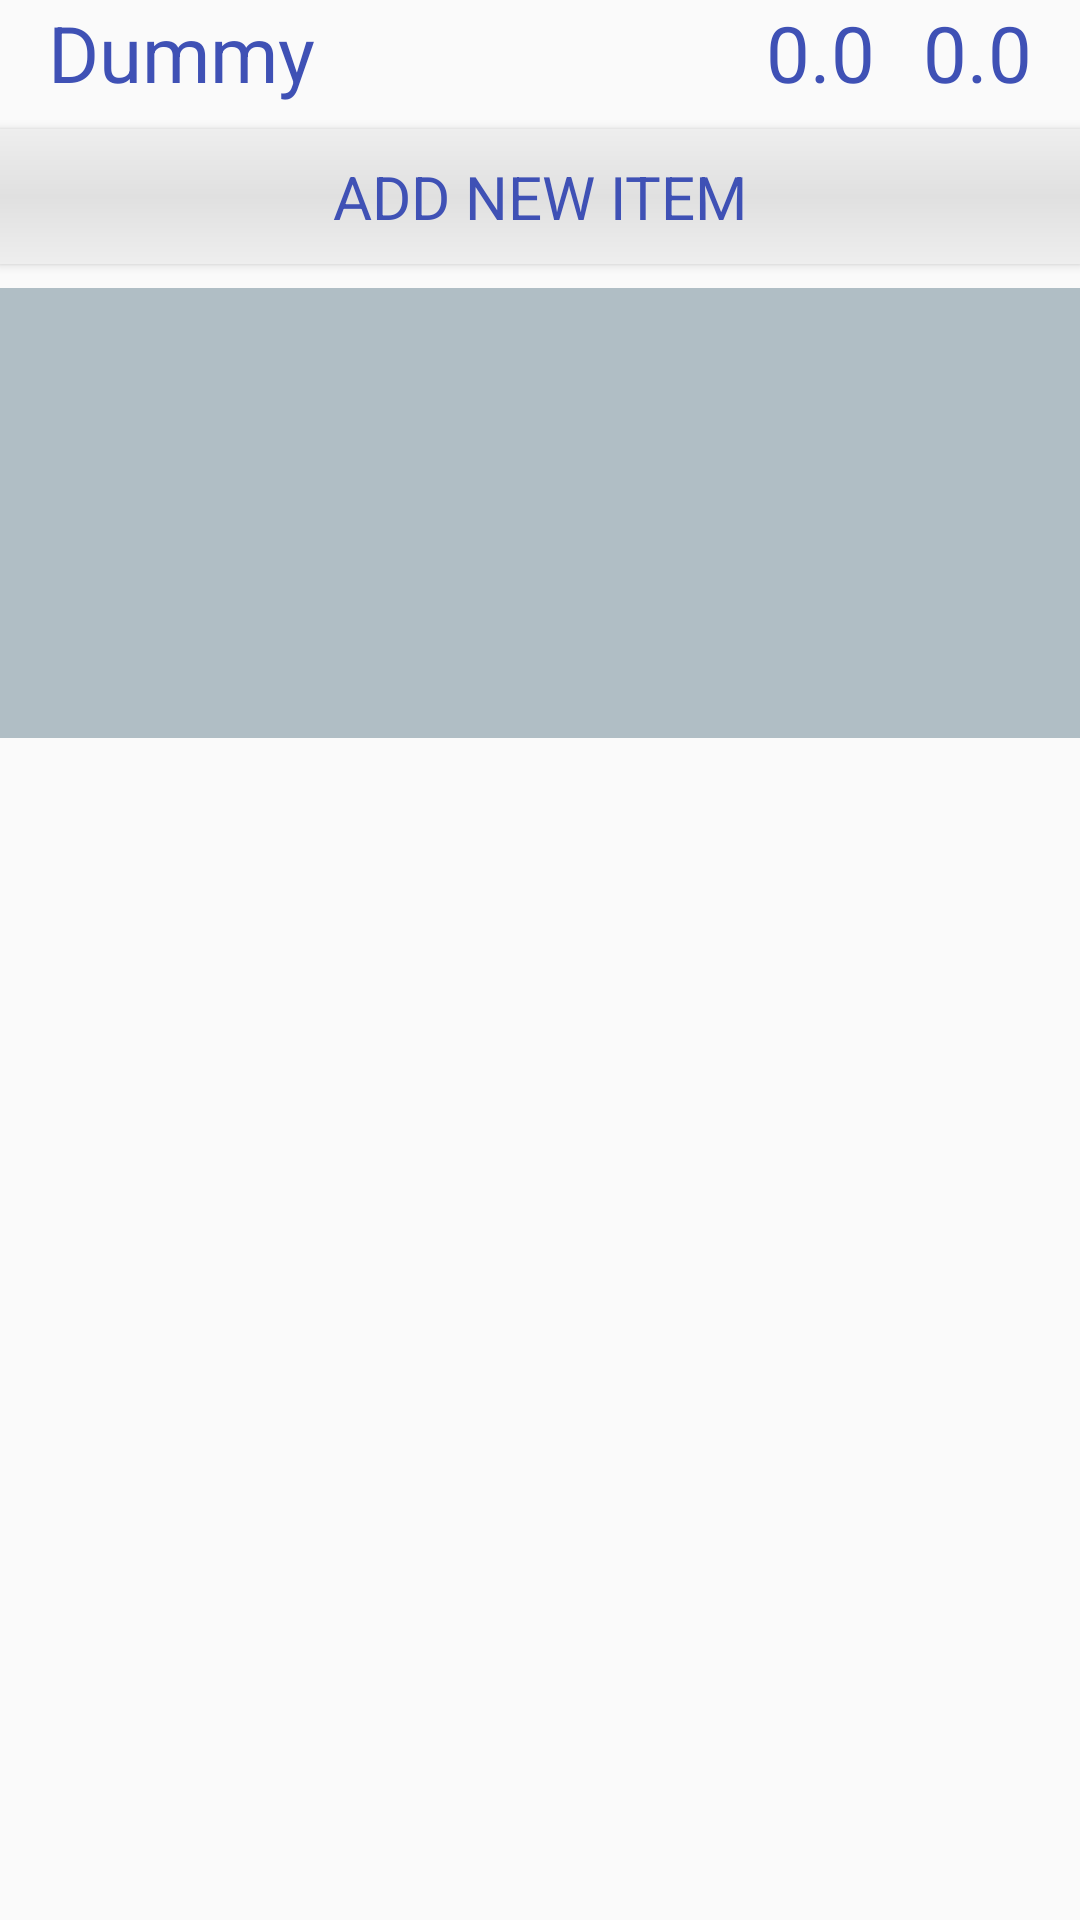

Layout XML and referenced resources for this Android screen:
<!-- AndroidManifest.xml: application theme AppTheme -->
<!-- res/layout/content_user_manager.xml -->
<?xml version="1.0" encoding="utf-8"?>
<LinearLayout xmlns:android="http://schemas.android.com/apk/res/android"
    android:orientation="vertical"
    android:layout_width="match_parent"
    android:layout_height="match_parent"
    android:id="@+id/user_manager"
    android:layout_marginTop="8dp">


    <LinearLayout
        android:layout_width="match_parent"
        android:layout_height="wrap_content">

        <TextView
            android:layout_marginLeft="16dp"
            android:layout_marginRight="16dp"
            android:layout_width="0dp"
            android:layout_weight="1"
            android:layout_height="wrap_content"
            android:textSize="26sp"
            android:id="@+id/user_manager_name_space"
            android:text="Dummy"
            android:focusable="true"
            android:focusableInTouchMode="true" />

        <TextView
            android:layout_width="wrap_content"
            android:layout_marginRight="16dp"
            android:layout_height="wrap_content"
            android:textSize="26sp"
            android:id="@+id/user_manager_saldo"
            android:text="0.0" />


        <TextView
            android:layout_width="wrap_content"
            android:layout_marginRight="16dp"
            android:layout_height="wrap_content"
            android:textSize="26sp"
            android:id="@+id/user_manager_total"
            android:text="0.0" />
    </LinearLayout>

    <TextView
        android:layout_marginTop="8dp"
        android:background="@drawable/side_nav_bar"
        android:layout_width="match_parent"
        android:layout_height="45sp"
        android:gravity="center"
        android:elevation="2dp"
        android:textSize="20sp"
        android:id="@+id/user_manager_collapse"
        android:layout_marginBottom="8dp"
        android:text="add new item"
        android:textAllCaps="true" />

    <LinearLayout
        android:layout_width="match_parent"
        android:layout_height="0dp"
        android:layout_marginLeft="16dp"
        android:id="@+id/user_manager_collapsible"
        android:layout_marginRight="16dp"
        android:orientation="vertical">

        <LinearLayout
            android:layout_width="match_parent"
            android:layout_height="wrap_content">

            <LinearLayout
                android:layout_width="0dp"
                android:layout_weight="1"
                android:layout_height="wrap_content"
                android:orientation="vertical">

                <TextView
                    android:layout_marginTop="8dp"
                    android:layout_marginBottom="8dp"
                    android:textSize="16sp"
                    android:textAllCaps="true"
                    android:layout_width="wrap_content"
                    android:layout_height="wrap_content"
                    android:text="name" />

                <EditText
                    android:layout_width="match_parent"
                    android:textSize="16sp"
                    style="@style/standartTextView"
                    android:singleLine="true"
                    android:elevation="5dp"
                    android:id="@+id/user_manager_item" />

            </LinearLayout>

            <TextView
                android:layout_width="35dp"
                android:layout_height="22dp"
                android:text="" />

            <LinearLayout
                android:layout_width="wrap_content"
                android:layout_height="wrap_content"
                android:orientation="vertical">

                <TextView
                    android:layout_marginTop="8dp"
                    android:layout_marginBottom="8dp"
                    android:textSize="16sp"
                    android:textAllCaps="true"
                    android:layout_width="wrap_content"
                    android:layout_height="wrap_content"
                    android:text="price" />

                <EditText
                    android:layout_width="50dp"
                    style="@style/standartTextView"
                    android:singleLine="true"
                    android:inputType="numberDecimal"
                    android:elevation="5dp"
                    android:id="@+id/user_manager_price" />
            </LinearLayout>
        </LinearLayout>

        <Button
            android:text="add"
            android:layout_marginTop="25dp"
            android:id="@+id/user_manager_add"
            android:layout_width="match_parent"
            android:layout_height="48dp"
            android:layout_marginBottom="36dp" />

    </LinearLayout>


    <LinearLayout
        android:layout_width="match_parent"
        android:layout_height="wrap_content"
        android:orientation="vertical">

        <android.support.v7.widget.RecyclerView
            android:layout_marginTop="0dp"
            android:layout_width="match_parent"
            android:layout_height="@dimen/recycler_height"
            android:background="#B0BEC5"
            android:overScrollMode="never"
            android:id="@+id/user_manager_recycler_view"
            android:orientation="horizontal" />
    </LinearLayout>


    <TextView
        android:layout_width="match_parent"
        android:layout_height="1910dp"
        android:gravity="center_horizontal"
        android:id="@+id/user_manager_neutralizer" />

    <TextView
        android:layout_width="3333dp"
        android:layout_height="3dp" />


</LinearLayout>
<!-- resources referenced by this layout -->
<resources>
  <dimen name="recycler_height">150dp</dimen>
  <!-- drawable side_nav_bar (drawable) -->
  <shape xmlns:android="http://schemas.android.com/apk/res/android"
      android:shape="rectangle">
      <gradient
          android:angle="90"
          android:endColor="#eeeeee"
          android:centerColor="#e0e0e0"
          android:startColor="#eeeeee"
          android:type="linear" />
  </shape>
  <style name="standartTextView" parent="Widget.AppCompat.EditText">
          <item name="android:textColor">@color/colorPrimary</item>
          <item name="android:layout_height">wrap_content</item>
          <item name="android:minHeight">40sp</item>
          <item name="android:background">@color/textViewBackground</item>
      </style>
  <style name="AppTheme" parent="Theme.AppCompat.Light.DarkActionBar">
          
          <item name="colorPrimary">@color/colorPrimary</item>
          <item name="colorPrimaryDark">@color/colorPrimaryDark</item>
          <item name="colorAccent">@color/colorAccent</item>
          <item name="android:textColor">@color/colorPrimary</item>
  
      </style>
  <color name="colorPrimary">#3F51B5</color>
  <color name="textViewBackground">#E0E0E0</color>
  <color name="colorPrimaryDark">#303F9F</color>
  <color name="colorAccent">#FFFF8A65</color>
</resources>
